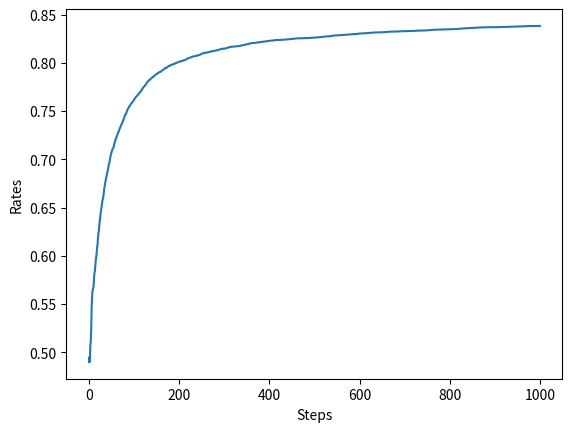

Write the Python code that produced this figure.
import numpy as np

class NonStatBandit:
    def __init__(self, arms = 10):
        self.arms = arms
        self.rates = np.random.rand(arms)

    def play(self, arm):
        rate = self.rates[arm]
        self.rates += 0.1 * np.random.randn(self.arms) # 노이즈 추가
        if rate > np.random.rand():
            return 1
        else:
            return 0
        
class AlphaAgent:
    def __init__(self, epsilon, alpha, actions = 10):
        self.epsilon = epsilon
        self.Qs = np.zeros(actions)
        self.alpha = alpha

    def update(self, action, reward):
        # a로 갱신
        self.Qs[action] += (reward - self.Qs[action]) * self.alpha

    def get_action(self):
        if np.random.rand() < self.epsilon:
            return np.random.randint(0, len(self.Qs))
        return np.argmax(self.Qs)


runs = 200
steps = 1000
epsilon = 0.3
alpha = 0.8

all_rates = np.zeros((runs, steps))

for run in range(runs):
    nonStatBandit = NonStatBandit()
    alphaAgent = AlphaAgent(epsilon, alpha)
    rates = []
    total_reward = 0
    for step in range(steps):
        action = alphaAgent.get_action()
        reward = nonStatBandit.play(action)
        alphaAgent.update(action, reward)
        total_reward += reward
        rates.append(total_reward / (step + 1))

    all_rates[run] = rates

avg_rates = np.average(all_rates, axis = 0)

import matplotlib.pyplot as plt

plt.ylabel('Rates')
plt.xlabel('Steps')
plt.plot(avg_rates)
plt.show()
